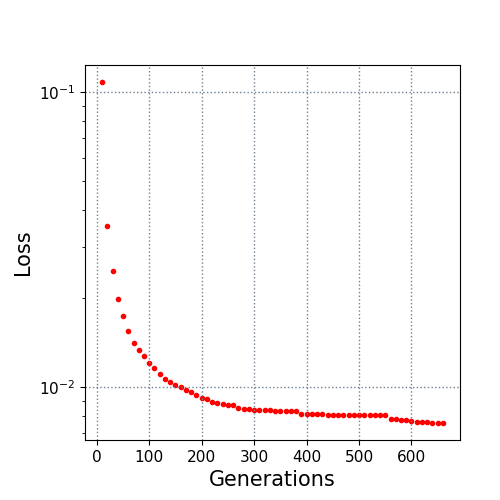

Values plotted in this chart, from the file beside it:
10.0, 0.10849
20.0, 0.03508
30.0, 0.02468
40.0, 0.0199
50.0, 0.01748
60.0, 0.0155
70.0, 0.01414
80.0, 0.01341
90.0, 0.01276
100.0, 0.01211
110.0, 0.01158
120.0, 0.01111
130.0, 0.01064
140.0, 0.01039
150.0, 0.01018
160.0, 0.009998
170.0, 0.009802
180.0, 0.009613
190.0, 0.009417
200.0, 0.009218
210.0, 0.009095
220.0, 0.008923
230.0, 0.008846
240.0, 0.008752
250.0, 0.008723
260.0, 0.008673
270.0, 0.008504
280.0, 0.008433
290.0, 0.008419
300.0, 0.008382
310.0, 0.008382
320.0, 0.008382
330.0, 0.00833
340.0, 0.008312
350.0, 0.008312
360.0, 0.008312
370.0, 0.008266
380.0, 0.008266
390.0, 0.008107
400.0, 0.008107
410.0, 0.008107
420.0, 0.008107
430.0, 0.008107
440.0, 0.008043
450.0, 0.008043
460.0, 0.008043
470.0, 0.008043
480.0, 0.008043
490.0, 0.008043
500.0, 0.008025
510.0, 0.008025
520.0, 0.008025
530.0, 0.008025
540.0, 0.008025
550.0, 0.008025
560.0, 0.007765
570.0, 0.007765
580.0, 0.007707
590.0, 0.007707
600.0, 0.007685
610.0, 0.007609
... 5 more rows
